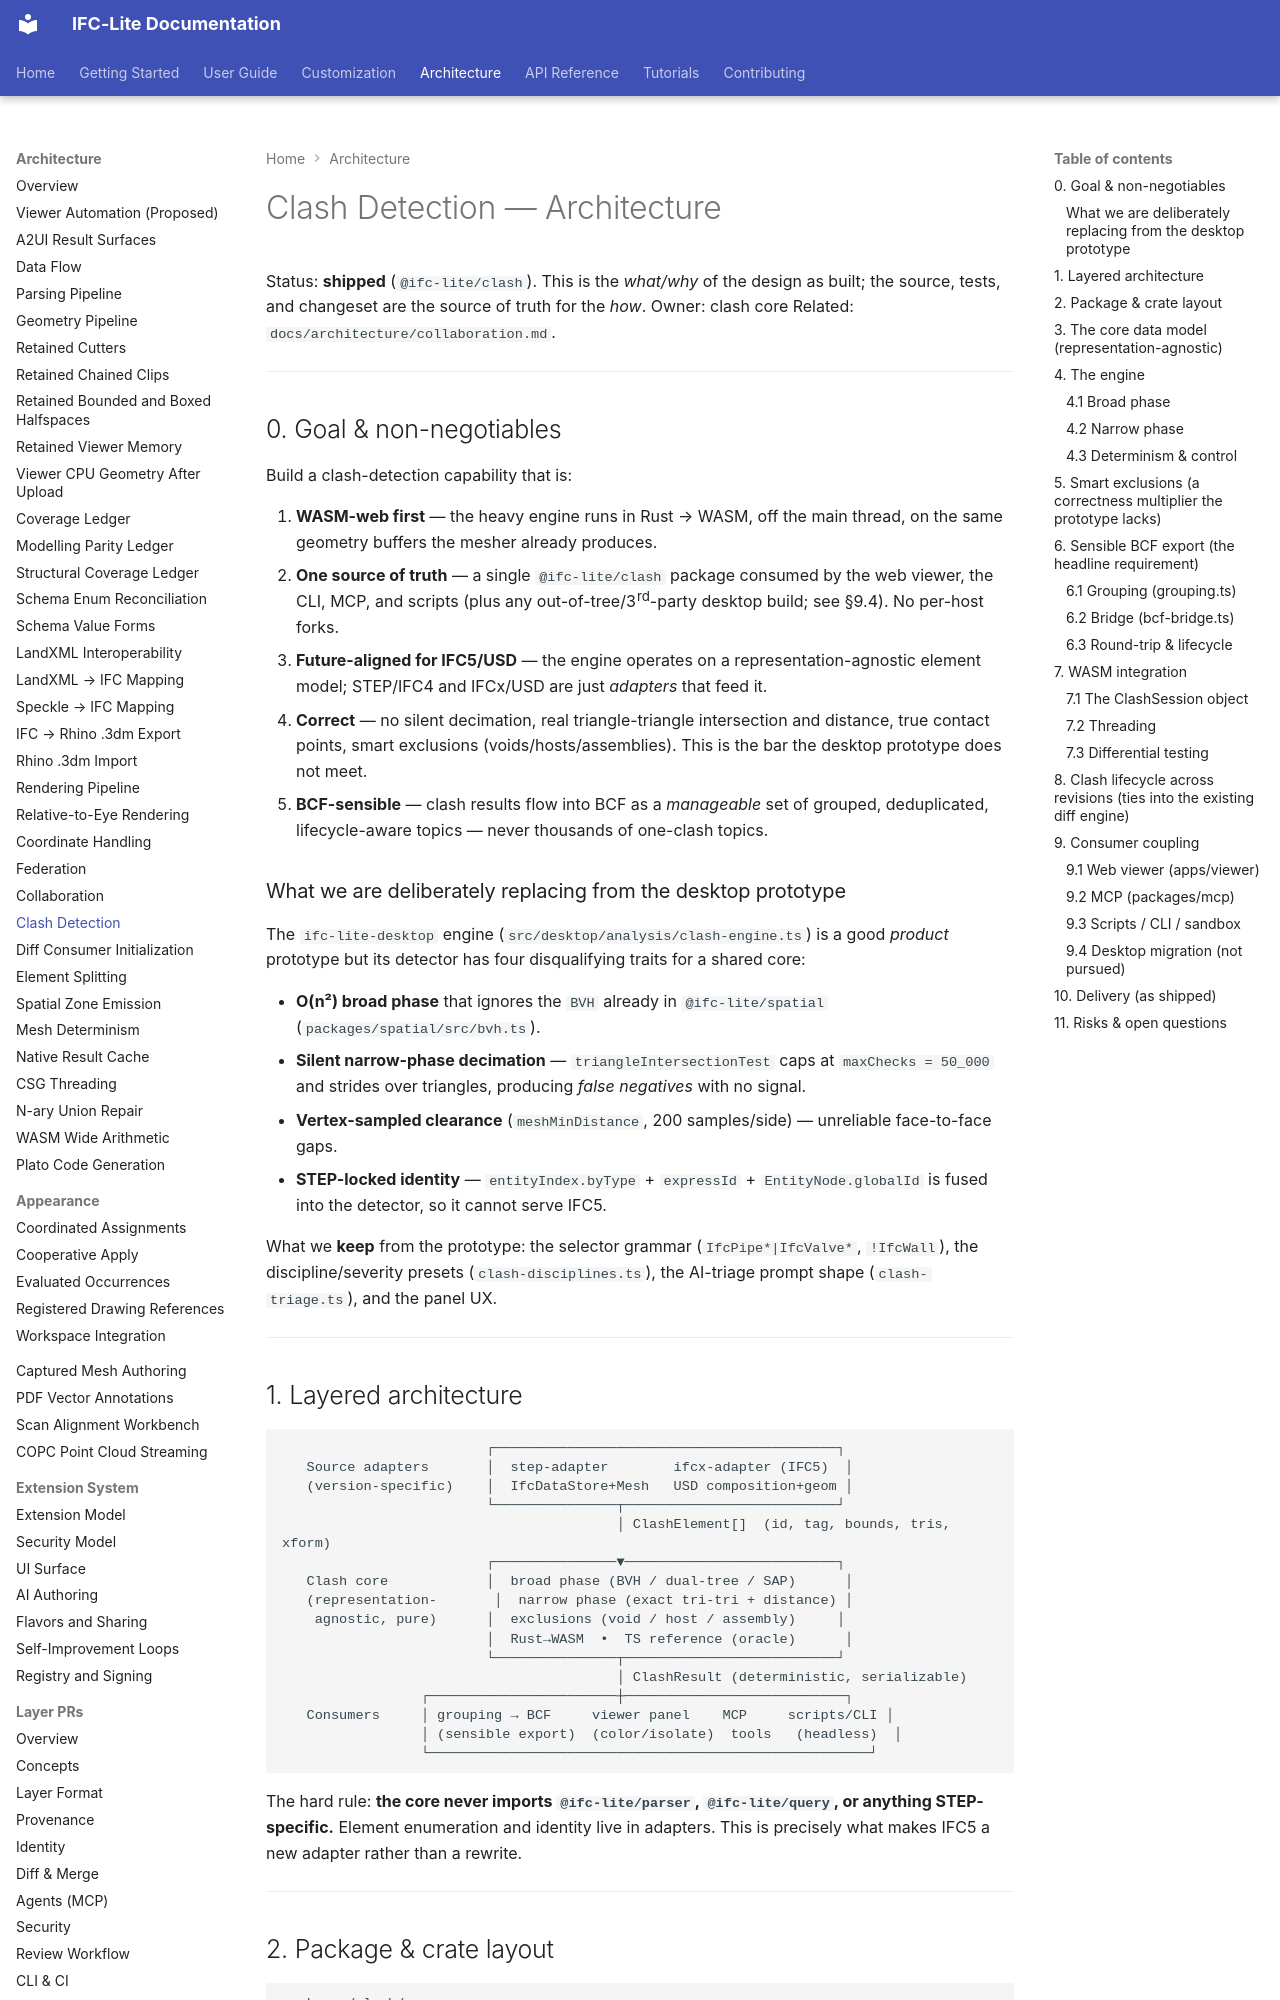

repository: LTplus-AG/ifc-lite · page: architecture/clash-detection/index.html · generator: mkdocs

# Clash Detection — Architecture

Status: **shipped** (`@ifc-lite/clash`). This is the *what/why* of the design as built;
the source, tests, and changeset are the source of truth for the *how*.
Owner: clash core
Related: `docs/architecture/collaboration.md`.

---

## 0. Goal & non-negotiables

Build a clash-detection capability that is:

1. **WASM-web first** — the heavy engine runs in Rust → WASM, off the main thread, on the same geometry buffers the mesher already produces.
2. **One source of truth** — a single `@ifc-lite/clash` package consumed by the web viewer, the CLI, MCP, and scripts (plus any out-of-tree/3rd-party desktop build; see §9.4). No per-host forks.
3. **Future-aligned for IFC5/USD** — the engine operates on a representation-agnostic element model; STEP/IFC4 and IFCx/USD are just *adapters* that feed it.
4. **Correct** — no silent decimation, real triangle-triangle intersection and distance, true contact points, smart exclusions (voids/hosts/assemblies). This is the bar the desktop prototype does not meet.
5. **BCF-sensible** — clash results flow into BCF as a *manageable* set of grouped, deduplicated, lifecycle-aware topics — never thousands of one-clash topics.

### What we are deliberately replacing from the desktop prototype

The `ifc-lite-desktop` engine (`src/desktop/analysis/clash-engine.ts`) is a good *product* prototype but its detector has four disqualifying traits for a shared core:

- **O(n²) broad phase** that ignores the `BVH` already in `@ifc-lite/spatial` (`packages/spatial/src/bvh.ts`).
- **Silent narrow-phase decimation** — `triangleIntersectionTest` caps at `maxChecks = 50_000` and strides over triangles, producing *false negatives* with no signal.
- **Vertex-sampled clearance** (`meshMinDistance`, 200 samples/side) — unreliable face-to-face gaps.
- **STEP-locked identity** — `entityIndex.byType` + `expressId` + `EntityNode.globalId` is fused into the detector, so it cannot serve IFC5.

What we **keep** from the prototype: the selector grammar (`IfcPipe*|IfcValve*`, `!IfcWall`), the discipline/severity presets (`clash-disciplines.ts`), the AI-triage prompt shape (`clash-triage.ts`), and the panel UX.

---

## 1. Layered architecture

```
                         ┌──────────────────────────────────────────┐
   Source adapters       │  step-adapter        ifcx-adapter (IFC5)  │
   (version-specific)    │  IfcDataStore+Mesh   USD composition+geom │
                         └───────────────┬──────────────────────────┘
                                         │ ClashElement[]  (id, tag, bounds, tris, xform)
                         ┌───────────────▼──────────────────────────┐
   Clash core            │  broad phase (BVH / dual-tree / SAP)      │
   (representation-       │  narrow phase (exact tri-tri + distance) │
    agnostic, pure)      │  exclusions (void / host / assembly)     │
                         │  Rust→WASM  •  TS reference (oracle)      │
                         └───────────────┬──────────────────────────┘
                                         │ ClashResult (deterministic, serializable)
                 ┌───────────────────────┼───────────────────────────┐
   Consumers     │ grouping → BCF     viewer panel    MCP     scripts/CLI │
                 │ (sensible export)  (color/isolate)  tools   (headless)  │
                 └──────────────────────────────────────────────────────┘
```

The hard rule: **the core never imports `@ifc-lite/parser`, `@ifc-lite/query`, or anything STEP-specific.** Element enumeration and identity live in adapters. This is precisely what makes IFC5 a new adapter rather than a rewrite.

---
